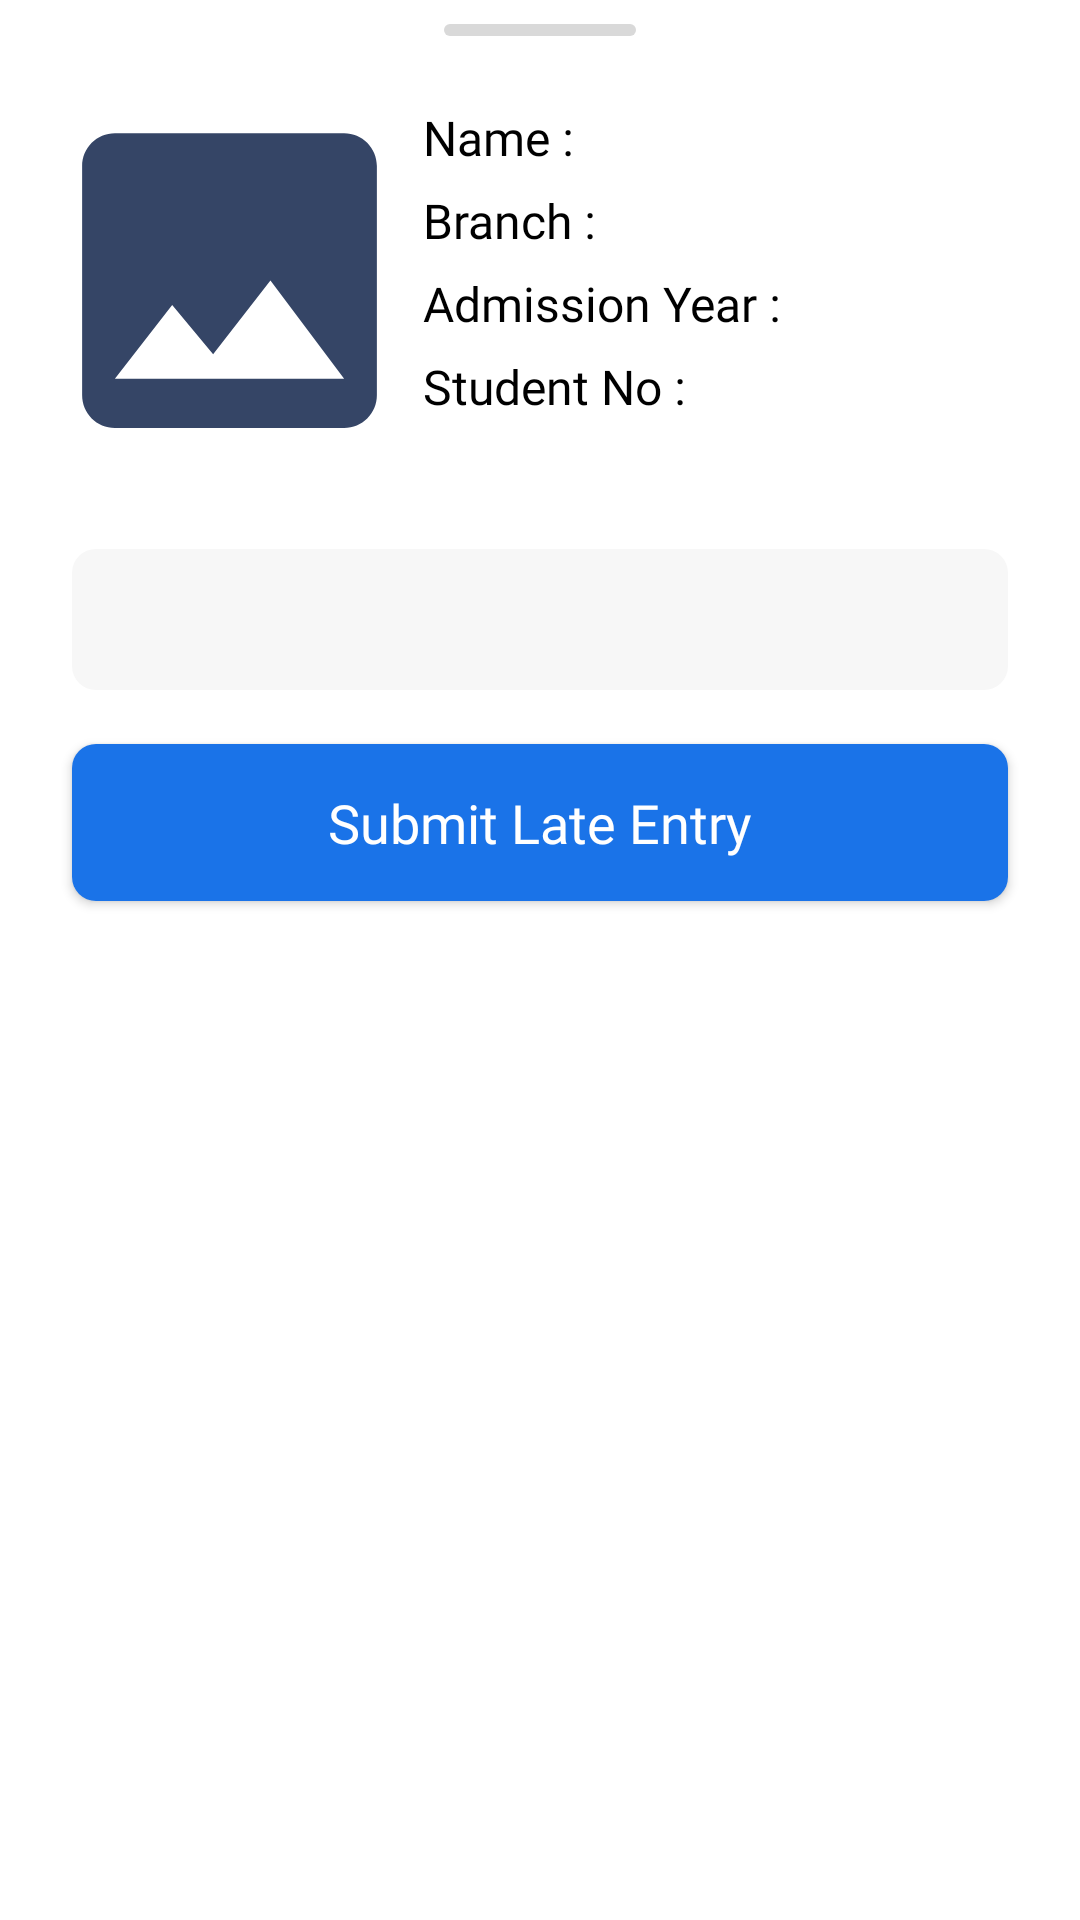

Produce the Android XML layout that renders to this screen, including the resource entries it uses.
<!-- AndroidManifest.xml: application theme Theme.LateEntryProject -->
<!-- res/layout/layout_entry_bottom_sheet.xml -->
<?xml version="1.0" encoding="utf-8"?>
<androidx.appcompat.widget.LinearLayoutCompat xmlns:android="http://schemas.android.com/apk/res/android"
    xmlns:app="http://schemas.android.com/apk/res-auto"
    android:layout_width="match_parent"
    android:layout_height="wrap_content"
    android:orientation="vertical">

    <View
        android:id="@+id/horizontalBar"
        android:layout_width="match_parent"
        android:layout_height="4dp"
        android:layout_marginHorizontal="148dp"
        android:layout_marginTop="8dp"
        android:background="@drawable/ic_horizontal_bar"
        app:layout_constraintEnd_toEndOf="parent"
        app:layout_constraintStart_toStartOf="parent"
        app:layout_constraintTop_toTopOf="parent" />
    <androidx.constraintlayout.widget.ConstraintLayout
        android:id="@+id/studentConstraint"
        android:layout_width="match_parent"
        android:layout_height="wrap_content"
        android:layout_marginStart="24dp"
        android:layout_marginTop="16dp"
        android:layout_marginEnd="24dp"
        android:layout_marginBottom="14dp"
        android:visibility="visible"
        app:layout_constraintBottom_toTopOf="@+id/submitLateEntryBtn"
        app:layout_constraintEnd_toEndOf="parent"
        app:layout_constraintStart_toStartOf="parent"
        app:layout_constraintTop_toBottomOf="@+id/horizontalBar">

        <com.google.android.material.imageview.ShapeableImageView
            android:id="@+id/studentImage"
            android:layout_width="105dp"
            android:layout_height="131dp"
            android:scaleType="centerCrop"
            app:layout_constraintStart_toStartOf="parent"
            app:layout_constraintTop_toTopOf="parent"
            app:shapeAppearanceOverlay="@style/ShapeAppearanceOverlay.App.CornerSize8Percent"
            app:srcCompat="@drawable/ic_placeholder" />

        <TextView
            android:id="@+id/textView4"
            android:layout_width="wrap_content"
            android:layout_height="wrap_content"
            android:layout_marginStart="12dp"
            android:layout_marginTop="7dp"
            android:fontFamily="@font/source_sans_pro_semibold"
            android:text="Name : "
            android:textColor="@color/black"
            android:textSize="16sp"
            app:layout_constraintStart_toEndOf="@+id/studentImage"
            app:layout_constraintTop_toTopOf="parent" />

        <TextView
            android:id="@+id/textView5"
            android:layout_width="wrap_content"
            android:layout_height="wrap_content"
            android:layout_marginTop="6dp"
            android:fontFamily="@font/source_sans_pro_semibold"
            android:text="Branch : "
            android:textColor="@color/black"
            android:textSize="16sp"
            app:layout_constraintStart_toStartOf="@+id/textView4"
            app:layout_constraintTop_toBottomOf="@+id/name" />

        <TextView
            android:id="@+id/textView6"
            android:layout_width="wrap_content"
            android:layout_height="wrap_content"
            android:layout_marginTop="6dp"
            android:fontFamily="@font/source_sans_pro_semibold"
            android:text="Student No : "
            android:textColor="@color/black"
            android:textSize="16sp"
            app:layout_constraintStart_toStartOf="@+id/textView7"
            app:layout_constraintTop_toBottomOf="@+id/textView7" />

        <TextView
            android:id="@+id/textView7"
            android:layout_width="wrap_content"
            android:layout_height="wrap_content"
            android:layout_marginTop="6dp"
            android:fontFamily="@font/source_sans_pro_semibold"
            android:text="Admission Year : "
            android:textColor="@color/black"
            android:textSize="16sp"
            app:layout_constraintStart_toStartOf="@+id/textView5"
            app:layout_constraintTop_toBottomOf="@+id/textView5" />

        <TextView
            android:id="@+id/name"
            android:layout_width="0dp"
            android:layout_height="wrap_content"
            android:layout_marginEnd="8dp"
            android:ellipsize="end"
            android:fontFamily="@font/source_sans_pro"
            android:maxLines="2"
            android:textColor="@color/black"
            android:textSize="16sp"
            app:layout_constraintEnd_toEndOf="parent"
            app:layout_constraintStart_toEndOf="@+id/textView4"
            app:layout_constraintTop_toTopOf="@+id/textView4" />

        <TextView
            android:id="@+id/branch"
            android:layout_width="0dp"
            android:layout_height="wrap_content"
            android:layout_marginEnd="8dp"
            android:ellipsize="end"
            android:fontFamily="@font/source_sans_pro"
            android:singleLine="true"
            android:textColor="@color/black"
            android:textSize="16sp"
            app:layout_constraintEnd_toEndOf="parent"
            app:layout_constraintStart_toEndOf="@+id/textView5"
            app:layout_constraintTop_toTopOf="@+id/textView5" />

        <TextView
            android:id="@+id/batch"
            android:layout_width="0dp"
            android:layout_height="wrap_content"
            android:layout_marginEnd="8dp"
            android:ellipsize="end"
            android:fontFamily="@font/source_sans_pro"
            android:singleLine="true"
            android:textColor="@color/black"
            android:textSize="16sp"
            app:layout_constraintEnd_toEndOf="parent"
            app:layout_constraintStart_toEndOf="@+id/textView7"
            app:layout_constraintTop_toTopOf="@+id/textView7" />

        <TextView
            android:id="@+id/studentNo"
            android:layout_width="0dp"
            android:layout_height="wrap_content"
            android:layout_marginEnd="8dp"
            android:ellipsize="end"
            android:fontFamily="@font/source_sans_pro"
            android:singleLine="true"
            android:textColor="@color/black"
            android:textSize="16sp"
            app:layout_constraintEnd_toEndOf="parent"
            app:layout_constraintStart_toEndOf="@+id/textView6"
            app:layout_constraintTop_toTopOf="@+id/textView6" />

    </androidx.constraintlayout.widget.ConstraintLayout>
    <androidx.constraintlayout.widget.ConstraintLayout
        android:id="@+id/constraint"
        android:layout_width="match_parent"
        android:layout_height="wrap_content"
        android:layout_marginBottom="12dp"
        android:visibility="visible"
        app:layout_constraintBottom_toTopOf="@id/submitLateEntryBtn"
        app:layout_constraintEnd_toEndOf="parent"
        app:layout_constraintStart_toStartOf="parent"
        app:layout_constraintTop_toBottomOf="@+id/horizontalBar">
        <com.google.android.material.textfield.TextInputLayout
            android:id="@+id/studentNoInputLayout"
            style="@style/Widget.MaterialComponents.TextInputLayout.OutlinedBox"
            android:layout_width="match_parent"
            android:layout_height="match_parent"
            android:layout_marginStart="24dp"
            android:layout_marginTop="10dp"
            android:layout_marginEnd="24dp"
            app:boxCornerRadiusBottomEnd="12dp"
            app:boxCornerRadiusBottomStart="12dp"
            app:boxCornerRadiusTopEnd="12dp"
            app:boxCornerRadiusTopStart="12dp"
            app:boxStrokeWidth="0dp"
            app:boxStrokeWidthFocused="0dp"
            app:helperTextTextAppearance="@font/source_sans_pro_semibold"
            app:helperTextTextColor="#F13A3A"
            app:hintEnabled="false"
            app:layout_constraintEnd_toEndOf="parent"
            app:layout_constraintStart_toStartOf="parent"
            app:layout_constraintTop_toTopOf="parent">

                <com.google.android.material.textview.MaterialTextView
                    android:id="@+id/studentNoEditText"
                    android:layout_width="match_parent"
                    android:layout_height="47dp"
                    android:background="@drawable/curved_edge_edit_text"
                    android:ellipsize="end"
                    android:fontFamily="@font/source_sans_pro_semibold"
                    android:imeOptions="actionGo"
                    android:inputType="number"
                    android:maxLength="15"
                    android:maxLines="1"
                    android:paddingStart="12dp"
                    android:paddingTop="6dp"
                    android:paddingEnd="110dp"
                    android:paddingBottom="8dp"
                    android:textColor="#242E42"
                    android:textSize="24sp" />

        </com.google.android.material.textfield.TextInputLayout>
    </androidx.constraintlayout.widget.ConstraintLayout>

    <com.google.android.material.button.MaterialButton
        android:id="@+id/submitLateEntryBtn"
        android:layout_width="match_parent"
        android:layout_height="wrap_content"
        android:layout_marginStart="24dp"
        android:layout_marginEnd="24dp"
        android:layout_marginBottom="24dp"
        android:fontFamily="@font/source_sans_pro_semibold"
        android:paddingVertical="14dp"
        android:text="Submit Late Entry"
        android:textSize="18sp"
        app:backgroundTint="@color/custom_blue"
        app:cornerRadius="8dp"
        app:layout_constraintBottom_toBottomOf="parent"
        app:layout_constraintEnd_toEndOf="parent"
        app:layout_constraintStart_toStartOf="parent" />


</androidx.appcompat.widget.LinearLayoutCompat>
<!-- resources referenced by this layout -->
<resources>
  <color name="black">#FF000000</color>
  <color name="custom_blue">#1A73E8</color>
  <!-- drawable curved_edge_edit_text (drawable) -->
  <?xml version="1.0" encoding="utf-8"?>
  <shape xmlns:android="http://schemas.android.com/apk/res/android">
  
      <solid android:color="#F7F7F7" />
      <corners
          android:radius="8dp"/>
  </shape>
  <!-- drawable ic_horizontal_bar (drawable) -->
  <vector xmlns:android="http://schemas.android.com/apk/res/android"
      android:width="64dp"
      android:height="4dp"
      android:viewportWidth="64"
      android:viewportHeight="4">
    <path
        android:pathData="M2,0L62,0A2,2 0,0 1,64 2L64,2A2,2 0,0 1,62 4L2,4A2,2 0,0 1,0 2L0,2A2,2 0,0 1,2 0z"
        android:fillColor="#D9D9D9"/>
  </vector>
  <!-- drawable ic_placeholder (drawable) -->
  <vector android:height="110dp" android:tint="#354566"
      android:viewportHeight="24" android:viewportWidth="24"
      android:width="110dp" xmlns:android="http://schemas.android.com/apk/res/android">
      <path android:fillColor="@android:color/white" android:pathData="M21,19V5c0,-1.1 -0.9,-2 -2,-2H5c-1.1,0 -2,0.9 -2,2v14c0,1.1 0.9,2 2,2h14c1.1,0 2,-0.9 2,-2zM8.5,13.5l2.5,3.01L14.5,12l4.5,6H5l3.5,-4.5z"/>
  </vector>
  <style name="ShapeAppearanceOverlay.App.CornerSize8Percent" parent="">
          <item name="cornerSize">8%</item>
      </style>
  <style name="Theme.LateEntryProject" parent="Theme.MaterialComponents.DayNight.NoActionBar">
          
          <item name="colorPrimary">@color/custom_blue</item>
          <item name="colorPrimaryVariant">@color/purple_700</item>
          <item name="colorOnPrimary">@color/white</item>
          
          <item name="colorSecondary">@color/teal_200</item>
          <item name="colorSecondaryVariant">@color/teal_700</item>
          <item name="colorOnSecondary">@color/black</item>
          
          <item name="android:statusBarColor">@color/custom_blue</item>
          
          <item name="android:forceDarkAllowed" tools:targetApi="q">false</item>
          <item name="android:letterSpacing">0.0</item>
          <item name="bottomSheetDialogTheme">@style/AppBottomSheetDialogTheme</item>
          <item name="android:textAllCaps">false</item>
          <item name="android:windowTranslucentStatus">true</item>
  
      </style>
  <color name="purple_700">#FF3700B3</color>
  <color name="white">#FFFFFFFF</color>
  <color name="teal_200">#FF03DAC5</color>
  <color name="teal_700">#FF018786</color>
  <style name="AppBottomSheetDialogTheme" parent="Theme.Design.Light.BottomSheetDialog">
          <item name="bottomSheetStyle">@style/AppModalStyle</item>
      </style>
  <style name="AppModalStyle" parent="Widget.Design.BottomSheet.Modal">
          <item name="android:background">@drawable/rounded_dialog</item>
      </style>
  <!-- drawable rounded_dialog (drawable) -->
  <?xml version="1.0" encoding="utf-8"?>
  <shape xmlns:android="http://schemas.android.com/apk/res/android">
  
      <corners android:topRightRadius="24dp"
          android:topLeftRadius="24dp"/>
  
      <solid android:color="@color/white"/>
  </shape>
</resources>
